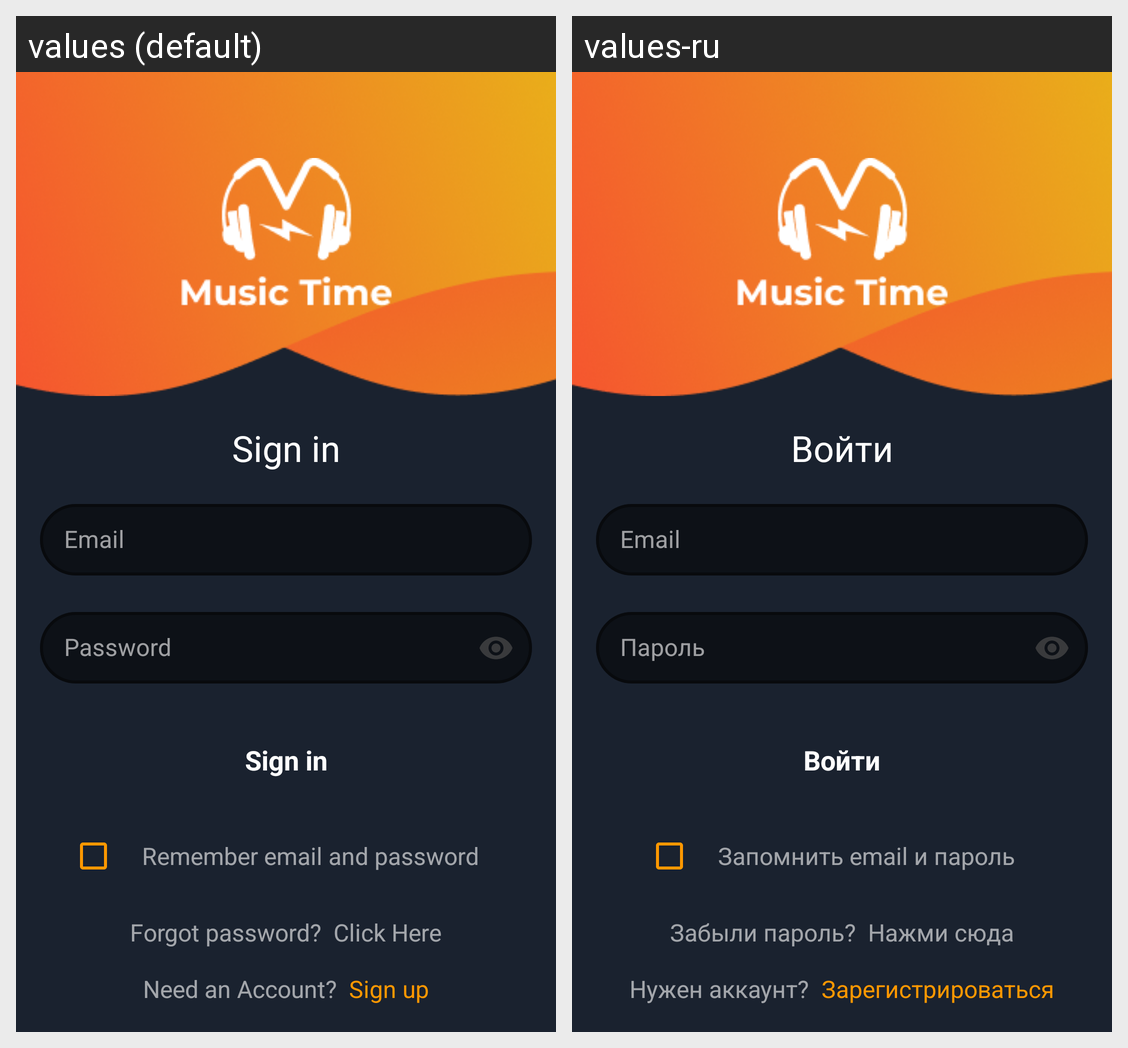

For this localized Android screen grid, give each drawn string resource with its value in every locale shown.
Android screen res/layout/layout_login.xml rendered under 2 locales, left to right: values (default), values-ru. Device: Nexus 5 (rendered at 1080×1920; each locale shown at half size, 540×960, under a caption strip naming it); theme Theme.MusicGalleryApplication.
Strings drawn on this screen, with the default value and each locale's value (text and hints the layout hard-codes, and strings that could not be matched under every locale, appear in the picture but are not listed):

login_signIn
  values: Sign in
  values-ru: Войти

content_description_email
  values: Email
  values-ru: Email

signUp_email
  values: Email
  values-ru: Email

content_description_password
  values: Password
  values-ru: Пароль

signUp_password
  values: Password
  values-ru: Пароль

signUp_CheckBox
  values: Remember email and password
  values-ru: Запомнить email и пароль

login_forgotPassword
  values: Forgot password?
  values-ru: Забыли пароль?

login_clickHere
  values: Click Here
  values-ru: Нажми сюда

login_needAnAccount
  values: Need an Account?
  values-ru: Нужен аккаунт?

login_signUp
  values: Sign up
  values-ru: Зарегистрироваться
